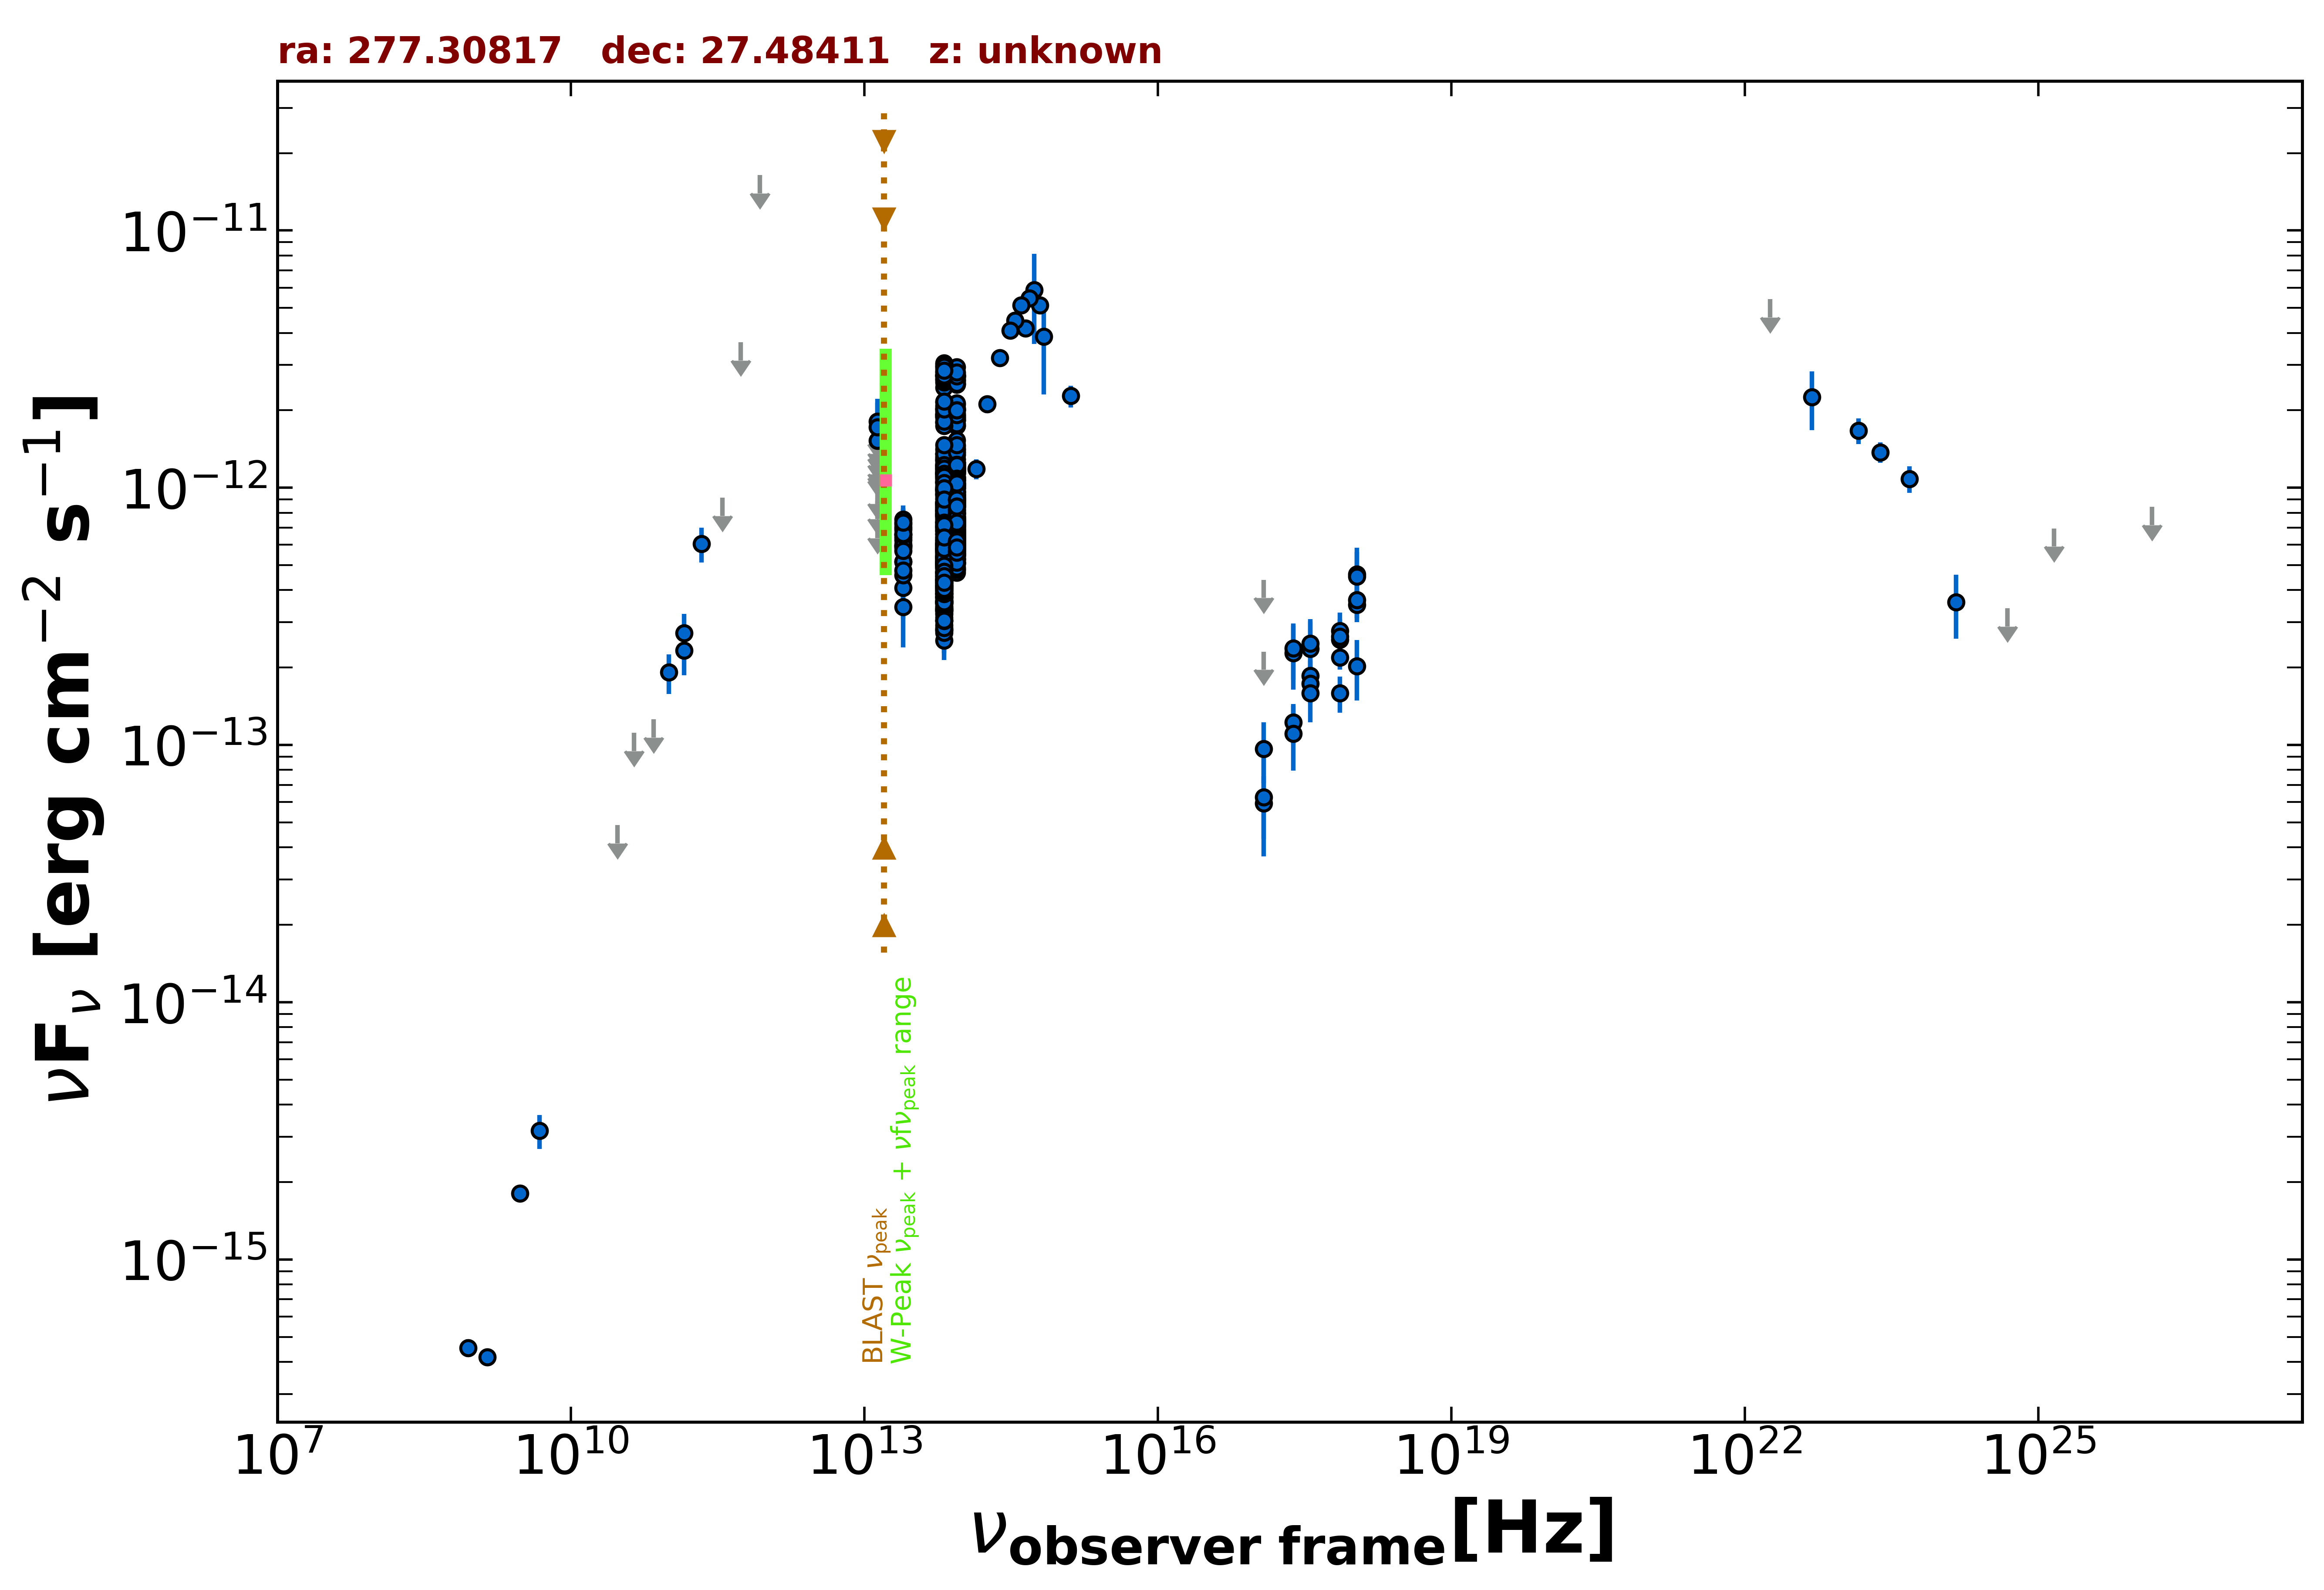

The table this chart was drawn from, first rows:
freq., flux, err_flux, MJD_start, MJD_end, flag, catalog, reference
1.400e+09, 4.172e-16, 1.400e-17, 55000, 55000, , NVSS, Condon et al. 1998  AJ  115  1693
8.870e+08, 4.533e-16, 3.635e-17, 55000, 55000, , RACS, Hale et al. 2021  PASA  38  e058
3.000e+09, 1.809e-15, 1.200e-17, 55000, 55000, , VLASSQL, Gordon et al. 2021  ApJS  255  30
2.418e+17, 1.227e-13, 2.170e-14, 55933, 57047, , 1OUSX, Giommi et al. in preparation
1.209e+17, 5.929e-14, 1.617e-14, 55933, 57047, , 1OUSX, Giommi et al. in preparation
3.627e+17, 1.862e-13, 2.730e-14, 55933, 57047, , 1OUSX, Giommi et al. in preparation
7.253e+17, 2.573e-13, 2.500e-14, 55933, 57047, , 1OUSX, Giommi et al. in preparation
1.088e+18, 3.509e-13, 5.030e-14, 55933, 57047, , 1OUSX, Giommi et al. in preparation
7.253e+17, 2.187e-13, 2.210e-14, 55000, 55000, , 2SXPS, Evans et al. 2020  ApJS  247  54
1.209e+17, 9.679e-14, 2.579e-14, 55000, 55000, , 2SXPS, Evans et al. 2020  ApJS  247  54
3.627e+17, 1.736e-13, 2.850e-14, 55000, 55000, , 2SXPS, Evans et al. 2020  ApJS  247  54
1.088e+18, 3.656e-13, 5.420e-14, 55000, 55000, , 2SXPS, Evans et al. 2020  ApJS  247  54
4.800e+09, 3.168e-15, 4.800e-16, 55000, 55000, , GB87, Gregory et al. 1992  VizieR  VIII/14/j20…
1.430e+11, 2.333e-13, 4.670e-14, 55000, 55000, , PCCS2143, GHz The Planck Collaboration 2018  A&A  …
3.000e+10, 4.880e-14, 0.000e+00, 55000, 55000, UL, PCNT, The Planck Collaboration 2018  A&A  619 …
4.400e+10, 1.114e-13, 0.000e+00, 55000, 55000, UL, PCNT, The Planck Collaboration 2018  A&A  619 …
7.000e+10, 1.260e-13, 0.000e+00, 55000, 55000, UL, PCNT, The Planck Collaboration 2018  A&A  619 …
1.000e+11, 1.916e-13, 3.360e-14, 55000, 55000, , PCNT, The Planck Collaboration 2018  A&A  619 …
1.430e+11, 2.727e-13, 5.010e-14, 55000, 55000, , PCNT, The Planck Collaboration 2018  A&A  619 …
2.170e+11, 6.058e-13, 9.380e-14, 55000, 55000, , PCNT, The Planck Collaboration 2018  A&A  619 …
3.530e+11, 9.149e-13, 0.000e+00, 55000, 55000, UL, PCNT, The Planck Collaboration 2018  A&A  619 …
5.450e+11, 3.682e-12, 0.000e+00, 55000, 55000, UL, PCNT, The Planck Collaboration 2018  A&A  619 …
8.570e+11, 1.642e-11, 0.000e+00, 55000, 55000, UL, PCNT, The Planck Collaboration 2018  A&A  619 …
1.389e+14, 1.184e-12, 1.055e-13, 55000, 55000, , 2MASS, Skrutskie et al. 2006  AJ  131  1163
1.804e+14, 2.116e-12, 1.640e-13, 55000, 55000, , 2MASS, Skrutskie et al. 2006  AJ  131  1163
2.427e+14, 3.197e-12, 1.710e-13, 55000, 55000, , 2MASS, Skrutskie et al. 2006  AJ  131  1163
8.817e+13, 7.720e-13, 3.000e-15, 55000, 55000, , UNWISE, Schlafly et al. 2019  ApJS  240  30
6.517e+13, 6.030e-13, 3.750e-15, 55000, 55000, , UNWISE, Schlafly et al. 2019  ApJS  240  30
8.817e+13, 6.887e-13, 1.775e-14, 55000, 55000, , WISE, Wright et al. 2010  AJ  140  1868
6.517e+13, 5.393e-13, 1.440e-14, 55000, 55000, , WISE, Wright et al. 2010  AJ  140  1868
2.498e+13, 5.948e-13, 2.905e-14, 55000, 55000, , WISE, Wright et al. 2010  AJ  140  1868
1.363e+13, 8.347e-13, 1.141e-13, 55000, 55000, , WISE, Wright et al. 2010  AJ  140  1868
8.817e+13, 6.357e-13, 3.105e-14, 57476, 57476, , NEOWISE, Mainzer et al. 2014  ApJ  792  30
6.517e+13, 4.264e-13, 4.605e-14, 57476, 57476, , NEOWISE, Mainzer et al. 2014  ApJ  792  30
8.817e+13, 5.451e-13, 3.115e-14, 57479, 57479, , NEOWISE, Mainzer et al. 2014  ApJ  792  30
6.517e+13, 5.368e-13, 4.355e-14, 57479, 57479, , NEOWISE, Mainzer et al. 2014  ApJ  792  30
8.817e+13, 6.577e-13, 3.210e-14, 57476, 57476, , NEOWISE, Mainzer et al. 2014  ApJ  792  30
6.517e+13, 3.808e-13, 5.030e-14, 57476, 57476, , NEOWISE, Mainzer et al. 2014  ApJ  792  30
8.817e+13, 6.026e-13, 2.945e-14, 57479, 57479, , NEOWISE, Mainzer et al. 2014  ApJ  792  30
6.517e+13, 5.094e-13, 4.695e-14, 57479, 57479, , NEOWISE, Mainzer et al. 2014  ApJ  792  30
8.817e+13, 7.259e-13, 3.210e-14, 57476, 57476, , NEOWISE, Mainzer et al. 2014  ApJ  792  30
6.517e+13, 4.878e-13, 4.225e-14, 57476, 57476, , NEOWISE, Mainzer et al. 2014  ApJ  792  30
8.817e+13, 6.535e-13, 3.070e-14, 57479, 57479, , NEOWISE, Mainzer et al. 2014  ApJ  792  30
6.517e+13, 4.103e-13, 3.710e-14, 57479, 57479, , NEOWISE, Mainzer et al. 2014  ApJ  792  30
8.817e+13, 5.944e-13, 3.065e-14, 57477, 57477, , NEOWISE, Mainzer et al. 2014  ApJ  792  30
6.517e+13, 4.532e-13, 4.640e-14, 57477, 57477, , NEOWISE, Mainzer et al. 2014  ApJ  792  30
8.817e+13, 6.434e-13, 3.440e-14, 57477, 57477, , NEOWISE, Mainzer et al. 2014  ApJ  792  30
6.517e+13, 5.737e-13, 3.860e-14, 57477, 57477, , NEOWISE, Mainzer et al. 2014  ApJ  792  30
8.817e+13, 6.590e-13, 4.735e-14, 57476, 57476, , NEOWISE, Mainzer et al. 2014  ApJ  792  30
6.517e+13, 4.256e-13, 4.125e-14, 57476, 57476, , NEOWISE, Mainzer et al. 2014  ApJ  792  30
8.817e+13, 6.380e-13, 2.995e-14, 57476, 57476, , NEOWISE, Mainzer et al. 2014  ApJ  792  30
6.517e+13, 4.380e-13, 3.955e-14, 57476, 57476, , NEOWISE, Mainzer et al. 2014  ApJ  792  30
8.817e+13, 6.718e-13, 3.525e-14, 57477, 57477, , NEOWISE, Mainzer et al. 2014  ApJ  792  30
6.517e+13, 4.017e-13, 6.540e-14, 57477, 57477, , NEOWISE, Mainzer et al. 2014  ApJ  792  30
8.817e+13, 6.316e-13, 3.085e-14, 57479, 57479, , NEOWISE, Mainzer et al. 2014  ApJ  792  30
6.517e+13, 5.103e-13, 3.575e-14, 57479, 57479, , NEOWISE, Mainzer et al. 2014  ApJ  792  30
8.817e+13, 5.988e-13, 4.195e-14, 57476, 57476, , NEOWISE, Mainzer et al. 2014  ApJ  792  30
6.517e+13, 5.758e-13, 5.045e-14, 57476, 57476, , NEOWISE, Mainzer et al. 2014  ApJ  792  30
8.817e+13, 6.445e-13, 2.970e-14, 57477, 57477, , NEOWISE, Mainzer et al. 2014  ApJ  792  30
6.517e+13, 4.511e-13, 3.660e-14, 57477, 57477, , NEOWISE, Mainzer et al. 2014  ApJ  792  30
... 809 more rows
